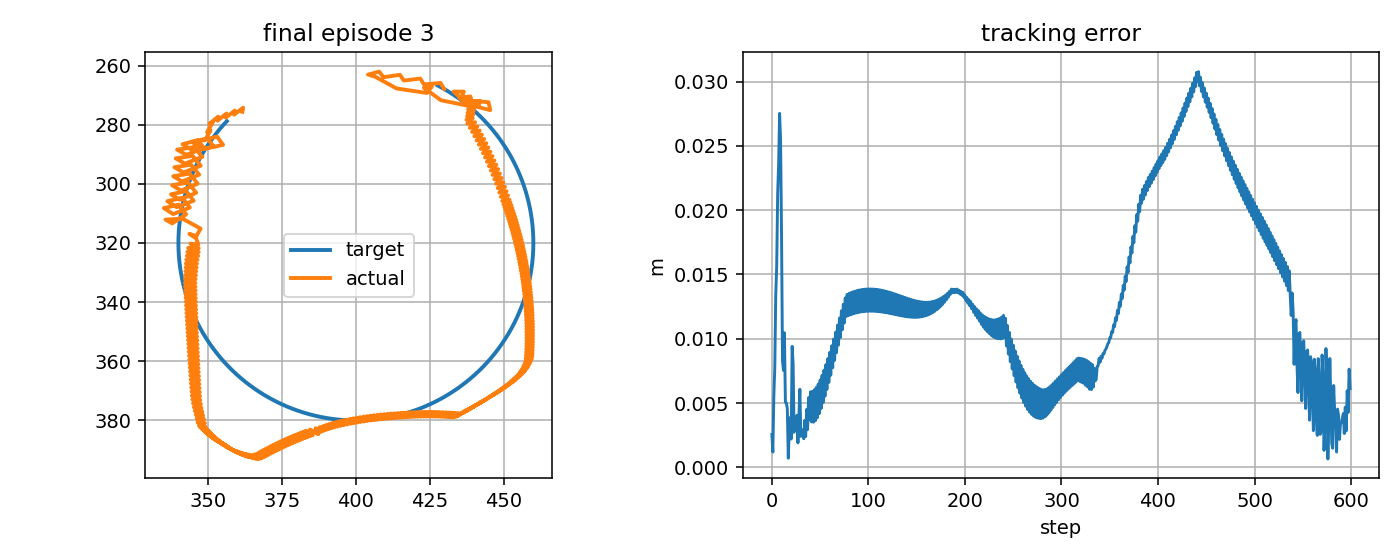

The file beside this chart, header and first rows:
step, t, x_target_px, y_target_px, x_ee_px, y_ee_px, q1, q2, dq1, dq2, tau1, tau2, tau_pd1, tau_pd2, reward, ee_error_px, ee_error_m, q_error_norm, dq_error_norm, action_norm, action_saturation, tau_total_norm, tau_residual_norm, q_abs_max
0, 10.36, 427.6, 266.7, 429.8, 267.9, -2.083, 1.516, 0.4889, 0.6237, 1.494, 1.549, -0.5174, 1.641, 0.8423, 2.557, 0.002557, 0.01108, 0.6641, 0.4026, 0.0, 2.152, 2.013, 2.083
1, 10.38, 428, 266.9, 428.6, 265.9, -2.083, 1.499, 0.03037, -1.043, -5.878, -1.42, -5.644, -3.632, 0.9743, 1.193, 0.001193, 0.01187, 1.145, 0.4448, 0.0, 6.048, 2.224, 2.083
2, 10.4, 428.5, 267.2, 423, 266.4, -2.11, 1.509, -1.636, 0.6237, -2.725, 9.064, -1.04, 10.37, 0.6904, 5.465, 0.005465, 0.02273, 1.793, 0.4264, 0.0, 9.465, 2.132, 2.11
3, 10.41, 428.9, 267.4, 421.8, 264.4, -2.11, 1.492, 0.03037, -1.043, 13.6, 0.9293, 16.65, -3.265, 0.6169, 7.725, 0.007725, 0.03129, 1.148, 1.037, 0.0, 13.63, 5.187, 2.11
4, 10.43, 429.3, 267.7, 416.2, 265.1, -2.137, 1.502, -1.636, 0.6237, -0.1274, 10.39, -0.0001357, 10.74, 0.3463, 13.37, 0.01337, 0.05345, 1.791, 0.07421, 0.0, 10.39, 0.371, 2.137
5, 10.45, 429.8, 267.9, 414.9, 263.1, -2.136, 1.485, 0.03037, -1.043, 13.3, 1.992, 17.69, -2.895, -0.7216, 15.64, 0.01564, 0.06137, 1.151, 1.314, 0.0, 13.45, 6.571, 2.136
6, 10.46, 430.2, 268.2, 409.3, 264, -2.164, 1.495, -1.636, 0.6237, 1.665, 10.78, 1.038, 11.11, -0.9802, 21.3, 0.0213, 0.0845, 1.789, 0.1418, 0.0, 10.91, 0.709, 2.164
7, 10.48, 430.6, 268.4, 407.9, 262.1, -2.163, 1.478, 0.03037, -1.043, 14.13, 2.423, 18.73, -2.523, -1.052, 23.59, 0.02359, 0.0922, 1.154, 1.351, 0.5, 14.33, 6.756, 2.163
8, 10.5, 431.1, 268.7, 404.1, 263.1, -2.183, 1.488, -1.194, 0.6237, 3.301, 8.851, 2.075, 11.48, -1.212, 27.52, 0.02752, 0.1086, 1.369, 0.5809, 0.0, 9.447, 2.905, 2.183
9, 10.51, 431.5, 268.9, 406.5, 263.8, -2.175, 1.495, 0.4725, 0.3771, 10.78, 2.798, 15.08, -2.143, -1.041, 25.48, 0.02548, 0.1009, 0.4777, 1.31, 0.5, 11.14, 6.551, 2.175
10, 10.53, 431.9, 269.2, 413.8, 267.8, -2.157, 1.529, 1.119, 2.044, 3.046, 2.575, -1.821, -0.3035, -0.6251, 18.17, 0.01817, 0.07942, 2.194, 1.131, 0.0, 3.989, 5.654, 2.157
11, 10.55, 432.3, 269.5, 424, 269.3, -2.115, 1.535, 2.52, 0.3771, -11.21, -12.83, -8.885, -14.72, 0.8525, 8.313, 0.008313, 0.03935, 2.462, 0.5999, 0.0, 17.04, 3, 2.115
12, 10.56, 432.7, 269.7, 425.7, 267.1, -2.1, 1.514, 0.8537, -1.29, -20.0, -5.862, -20.0, -1.497, 0.6716, 7.55, 0.00755, 0.02995, 1.61, 1.264, 0.0, 20.84, 6.319, 2.1
13, 10.58, 433.2, 270, 423, 267.5, -2.114, 1.52, -0.813, 0.3771, -4.464, 9.949, -8.169, 12.66, 0.4985, 10.47, 0.01047, 0.04185, 0.9208, 0.9185, 0.0, 10.9, 4.593, 2.114
14, 10.6, 433.6, 270.3, 428.7, 271.7, -2.1, 1.552, 0.8537, 1.952, 8.202, 3.165, 9.024, -0.8129, 0.8869, 5.062, 0.005062, 0.03336, 1.992, 0.8123, 0.0, 8.792, 4.062, 2.1
15, 10.61, 434, 270.6, 438, 273.6, -2.061, 1.557, 2.346, 0.2858, -12.71, -15.45, -8.092, -14.45, 0.7775, 5.004, 0.005004, 0.02444, 2.282, 0.9457, 0.0, 20.01, 4.729, 2.061
16, 10.63, 434.4, 270.8, 439, 271.2, -2.049, 1.534, 0.679, -1.381, -20.0, -6.135, -20.0, -1.176, 0.7754, 4.573, 0.004573, 0.02106, 1.624, 1.406, 1.0, 20.92, 7.03, 2.049
17, 10.65, 434.8, 271.1, 435.5, 271.2, -2.066, 1.539, -0.9876, 0.2858, -8.274, 10.71, -8.073, 13.04, 1.043, 0.7166, 0.0007166, 0.003248, 1.068, 0.4678, 0.0, 13.53, 2.339, 2.066
18, 10.66, 435.2, 271.4, 436.5, 268.8, -2.054, 1.516, 0.679, -1.381, 9.224, 1.598, 9.22, -0.3821, 0.8356, 2.886, 0.002886, 0.02878, 1.627, 0.396, 0.0, 9.361, 1.98, 2.054
19, 10.68, 435.6, 271.7, 433, 268.8, -2.071, 1.521, -0.9876, 0.2858, -8.16, 12.35, -7.824, 13.84, 0.8216, 3.878, 0.003878, 0.02319, 1.066, 0.3044, 0.0, 14.8, 1.522, 2.071
20, 10.7, 436, 272, 437.9, 273.2, -2.06, 1.553, 0.6759, 1.952, 8.508, 3.987, 9.468, 0.4143, 0.9312, 2.208, 0.002208, 0.009678, 1.922, 0.7399, 0.0, 9.395, 3.7, 2.06
21, 10.71, 436.4, 272.3, 445.4, 275.1, -2.028, 1.558, 1.911, 0.2858, -12.33, -14.14, -7.516, -13.95, 0.4534, 9.41, 0.00941, 0.03815, 1.853, 0.9633, 0.0, 18.76, 4.817, 2.028
22, 10.73, 436.8, 272.6, 444.9, 272.4, -2.024, 1.535, 0.2447, -1.381, -20.0, -5.622, -20.0, -0.6782, 0.653, 8.039, 0.008039, 0.04249, 1.524, 1.403, 1.0, 20.78, 7.016, 2.024
23, 10.75, 437.2, 272.9, 439.8, 272, -2.047, 1.54, -1.422, 0.2858, -8.711, 13.08, -4.419, 13.54, 0.9776, 2.73, 0.00273, 0.01947, 1.493, 0.8634, 0.0, 15.72, 4.317, 2.047
24, 10.76, 437.6, 273.2, 441.1, 272.9, -2.043, 1.545, 0.2447, 0.3398, 11.75, 2.846, 13.13, 0.1183, 0.8343, 3.504, 0.003504, 0.02013, 0.2741, 0.6108, 0.0, 12.09, 3.054, 2.043
25, 10.78, 438, 273.6, 441.4, 273.9, -2.045, 1.555, -0.09449, 0.5654, -2.495, 0.9994, -3.647, -0.4187, 0.8632, 3.384, 0.003384, 0.0155, 0.4565, 0.3653, 0.0, 2.688, 1.827, 2.045
26, 10.8, 438.4, 273.9, 442, 272, -2.037, 1.536, 0.4896, -1.101, 0.164, 0.08771, -0.1606, -2.459, 0.8158, 4.055, 0.004055, 0.0318, 1.311, 0.5135, 0.0, 0.186, 2.568, 2.037
27, 10.81, 438.8, 274.2, 438.2, 272.4, -2.056, 1.546, -1.177, 0.5654, -6.2, 9.57, -6.267, 11.6, 0.9622, 1.905, 0.001905, 0.01544, 1.309, 0.4066, 0.0, 11.4, 2.033, 2.056
28, 10.83, 439.1, 274.5, 438.8, 270.5, -2.048, 1.527, 0.4896, -1.101, 11.08, 1.455, 11.13, -1.975, 0.7793, 4.071, 0.004071, 0.03712, 1.314, 0.686, 0.0, 11.17, 3.43, 2.048
29, 10.85, 439.5, 274.9, 434.9, 270.9, -2.068, 1.537, -1.177, 0.5654, -4.977, 10.57, -5.799, 12.09, 0.7121, 6.073, 0.006073, 0.03114, 1.306, 0.3461, 0.0, 11.68, 1.73, 2.068
30, 10.86, 439.9, 275.2, 438.1, 273.5, -2.06, 1.556, 0.4896, 1.163, 9.77, 2.985, 11.6, -1.488, 0.9528, 2.415, 0.002415, 0.01267, 1.108, 0.9668, 0.0, 10.22, 4.834, 2.06
31, 10.88, 440.3, 275.5, 440.2, 273, -2.048, 1.548, 0.712, -0.5035, -4.658, -3.007, -5.314, -6.841, 0.88, 2.535, 0.002535, 0.02359, 0.9214, 0.778, 0.0, 5.544, 3.89, 2.048
32, 10.9, 440.6, 275.9, 437.9, 274.7, -2.064, 1.567, -0.9547, 1.163, -4.887, 5.229, -7.934, 6.881, 0.8636, 2.914, 0.002914, 0.01179, 1.434, 0.6933, 0.0, 7.157, 3.466, 2.064
33, 10.91, 441, 276.2, 440.1, 274.2, -2.052, 1.559, 0.712, -0.5035, 10.07, -3.497, 9.339, -7.034, 0.9109, 2.23, 0.00223, 0.01653, 0.9243, 0.7222, 0.0, 10.66, 3.611, 2.052
34, 10.93, 441.4, 276.5, 437.8, 275.9, -2.068, 1.578, -0.9547, 1.163, -4.662, 4.97, -7.725, 6.69, 0.8126, 3.653, 0.003653, 0.01624, 1.431, 0.7026, 0.0, 6.814, 3.513, 2.068
35, 10.95, 441.7, 276.9, 439.9, 275.4, -2.056, 1.57, 0.712, -0.5035, 10.3, -3.728, 9.547, -7.224, 0.9164, 2.393, 0.002393, 0.0117, 0.9273, 0.7152, 0.0, 10.95, 3.576, 2.056
36, 10.96, 442.1, 277.2, 437.6, 277.2, -2.072, 1.589, -0.9547, 1.163, -4.458, 4.725, -7.518, 6.502, 0.7638, 4.509, 0.004509, 0.02301, 1.428, 0.7076, 0.0, 6.496, 3.538, 2.072
37, 10.98, 442.4, 277.6, 439.7, 276.6, -2.06, 1.581, 0.712, -0.5035, 10.53, -3.962, 9.753, -7.411, 0.9011, 2.939, 0.002939, 0.01197, 0.9301, 0.7069, 0.0, 11.25, 3.534, 2.06
38, 11, 442.8, 277.9, 437.4, 278.4, -2.076, 1.6, -0.9547, 1.163, -4.228, 4.434, -7.313, 6.316, 0.7185, 5.422, 0.005422, 0.03051, 1.425, 0.7227, 0.0, 6.126, 3.614, 2.076
39, 11.01, 443.1, 278.3, 439.5, 277.8, -2.064, 1.592, 0.712, -0.5035, 10.71, -4.217, 9.958, -7.595, 0.8743, 3.693, 0.003693, 0.01694, 0.933, 0.6923, 0.0, 11.51, 3.461, 2.064
40, 11.03, 443.5, 278.7, 437.7, 279.7, -2.078, 1.611, -0.8172, 1.163, -3.993, 4.067, -7.11, 6.133, 0.7046, 5.877, 0.005877, 0.03627, 1.329, 0.7479, 0.0, 5.699, 3.739, 2.078
41, 11.05, 443.8, 279, 440.3, 279.2, -2.063, 1.603, 0.8495, -0.5035, 9.583, -4.629, 8.703, -7.776, 0.8939, 3.537, 0.003537, 0.01942, 1.038, 0.6535, 0.0, 10.64, 3.267, 2.063
42, 11.06, 444.2, 279.4, 438.5, 281.1, -2.077, 1.622, -0.8172, 1.163, -5.231, 4.12, -8.447, 5.955, 0.6989, 5.915, 0.005915, 0.04038, 1.326, 0.7406, 0.0, 6.658, 3.703, 2.077
43, 11.08, 444.5, 279.8, 441.1, 280.6, -2.063, 1.614, 0.8495, -0.5035, 9.592, -4.937, 8.739, -7.953, 0.8966, 3.514, 0.003514, 0.0231, 1.041, 0.6269, 0.0, 10.79, 3.135, 2.063
44, 11.1, 444.8, 280.1, 439.3, 282.5, -2.076, 1.633, -0.8172, 1.163, -5.429, 3.824, -8.412, 5.779, 0.6917, 6.031, 0.006031, 0.04479, 1.323, 0.7132, 0.0, 6.641, 3.566, 2.076
45, 11.11, 445.2, 280.5, 441.9, 282, -2.062, 1.625, 0.8495, -0.5035, 9.715, -5.248, 8.773, -8.128, 0.8926, 3.622, 0.003622, 0.02744, 1.043, 0.606, 0.0, 11.04, 3.03, 2.062
46, 11.13, 445.5, 280.9, 440.1, 283.9, -2.076, 1.644, -0.8172, 1.163, -5.642, 3.541, -8.379, 5.605, 0.6825, 6.222, 0.006222, 0.0494, 1.321, 0.6855, 0.0, 6.662, 3.427, 2.076
47, 11.15, 445.8, 281.3, 442.6, 283.4, -2.062, 1.636, 0.8495, -0.5035, 9.769, -5.518, 8.806, -8.3, 0.8827, 3.85, 0.00385, 0.03213, 1.046, 0.5889, 0.0, 11.22, 2.944, 2.062
48, 11.16, 446.1, 281.6, 440.8, 285.3, -2.075, 1.655, -0.8172, 1.163, -5.84, 3.249, -8.348, 5.434, 0.6713, 6.479, 0.006479, 0.05412, 1.318, 0.6652, 0.0, 6.683, 3.326, 2.075
49, 11.18, 446.5, 282, 443.4, 284.8, -2.061, 1.647, 0.8495, -0.5035, 9.805, -5.778, 8.835, -8.471, 0.8681, 4.175, 0.004175, 0.037, 1.049, 0.5723, 0.0, 11.38, 2.861, 2.061
50, 11.2, 446.8, 282.4, 441.5, 286.8, -2.075, 1.666, -0.8172, 1.163, -6.065, 2.973, -8.319, 5.265, 0.6586, 6.794, 0.006794, 0.0589, 1.315, 0.6428, 0.0, 6.755, 3.214, 2.075
51, 11.21, 447.1, 282.8, 444.1, 286.3, -2.061, 1.658, 0.8495, -0.5035, 9.812, -6.036, 8.863, -8.638, 0.8501, 4.576, 0.004576, 0.04195, 1.051, 0.554, 0.0, 11.52, 2.77, 2.061
52, 11.23, 447.4, 283.2, 442.3, 288.2, -2.074, 1.677, -0.8172, 1.163, -6.31, 2.702, -8.292, 5.098, 0.6443, 7.157, 0.007157, 0.06372, 1.312, 0.6219, 0.0, 6.864, 3.11, 2.074
53, 11.25, 447.7, 283.6, 444.8, 287.7, -2.06, 1.669, 0.8495, -0.5035, 9.738, -6.304, 8.888, -8.804, 0.8298, 5.032, 0.005032, 0.04693, 1.054, 0.528, 0.0, 11.6, 2.64, 2.06
54, 11.26, 448, 284, 443, 289.6, -2.074, 1.688, -0.8172, 1.163, -6.552, 2.444, -8.268, 4.934, 0.6284, 7.561, 0.007561, 0.06854, 1.31, 0.6048, 0.0, 6.993, 3.024, 2.074
55, 11.28, 448.3, 284.4, 445.5, 289.2, -2.06, 1.68, 0.8495, -0.5035, 9.636, -6.569, 8.912, -8.967, 0.8078, 5.53, 0.00553, 0.05191, 1.056, 0.5011, 0.0, 11.66, 2.505, 2.06
56, 11.3, 448.6, 284.8, 443.6, 291.1, -2.073, 1.699, -0.8172, 1.163, -6.796, 2.188, -8.246, 4.771, 0.6111, 8, 0.008, 0.07334, 1.307, 0.5924, 0.0, 7.14, 2.962, 2.073
57, 11.31, 448.9, 285.2, 446.2, 290.6, -2.059, 1.691, 0.8495, -0.5035, 9.531, -6.834, 8.933, -9.129, 0.7845, 6.057, 0.006057, 0.05686, 1.059, 0.4743, 0.0, 11.73, 2.372, 2.059
58, 11.33, 449.2, 285.6, 444.3, 292.6, -2.073, 1.71, -0.8172, 1.163, -7.014, 1.994, -8.226, 4.611, 0.5927, 8.465, 0.008465, 0.07812, 1.304, 0.5768, 0.0, 7.292, 2.884, 2.073
59, 11.35, 449.5, 286, 446.8, 292.1, -2.059, 1.702, 0.8495, -0.5035, 9.418, -7.097, 8.952, -9.288, 0.7603, 6.605, 0.006605, 0.06177, 1.062, 0.4479, 0.0, 11.79, 2.24, 2.059
... 540 more rows
